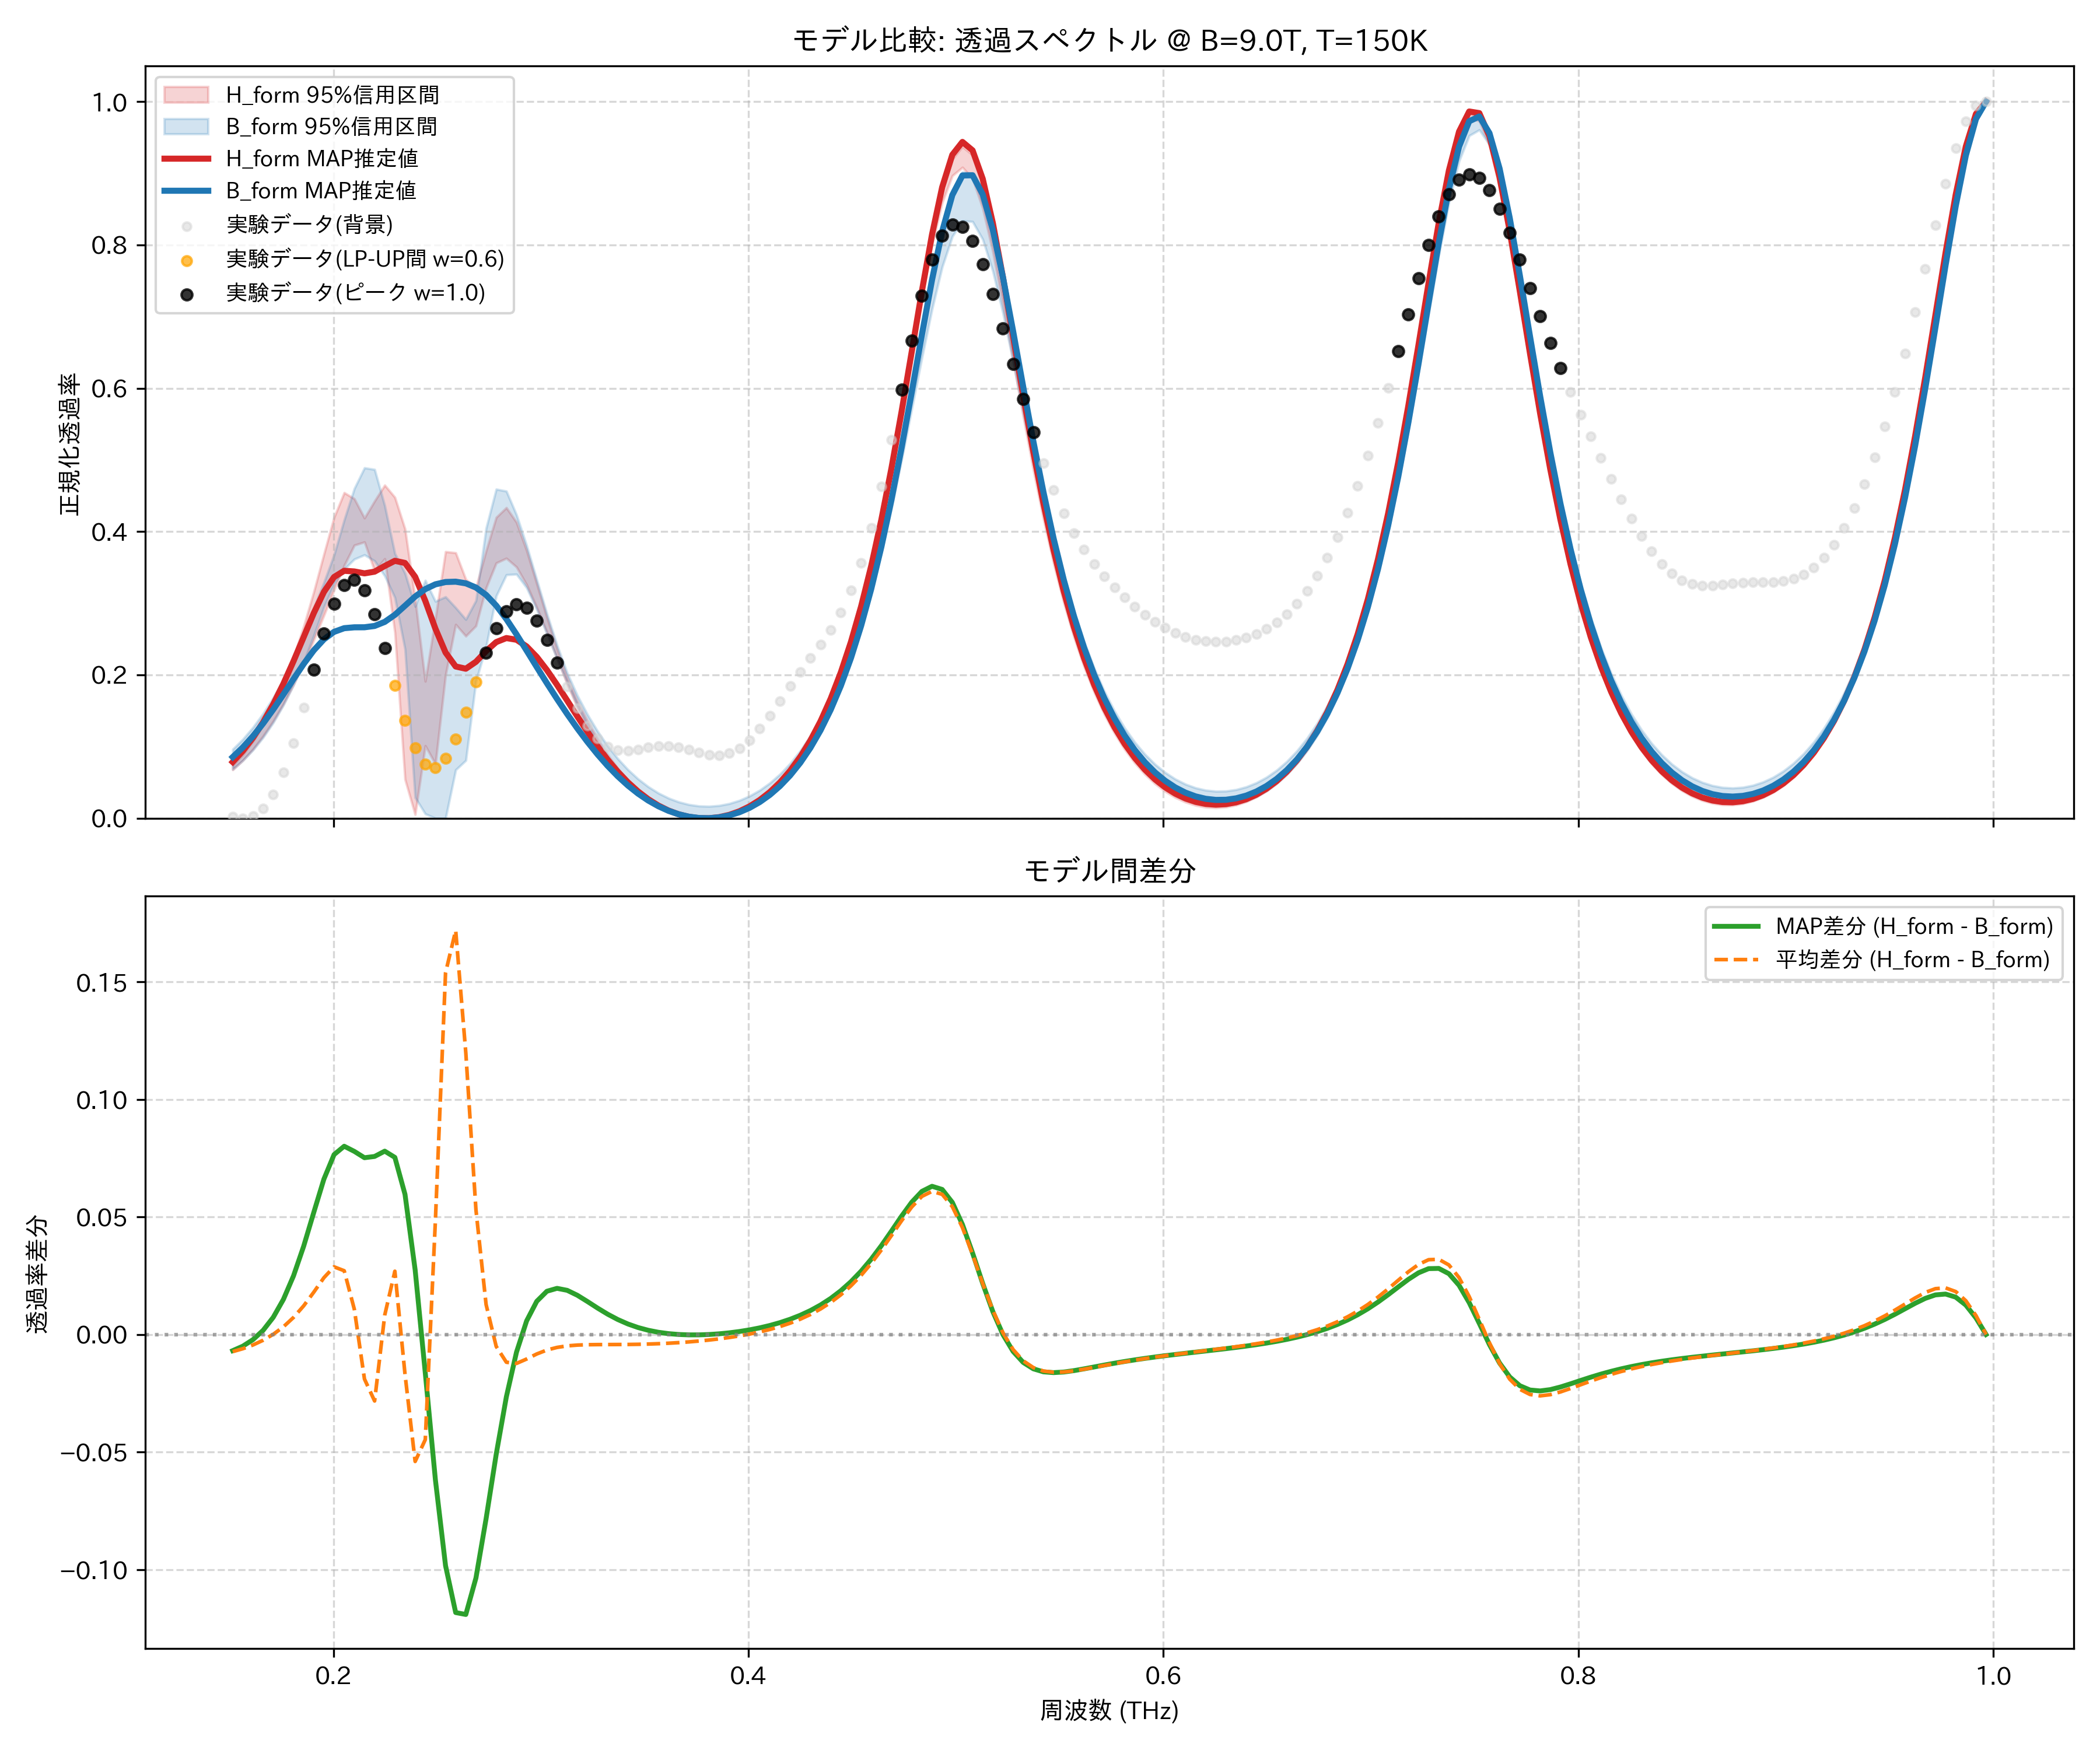

The table this chart was drawn from, first rows:
frequency_thz, H_form_mean, H_form_map, H_form_lower_95, H_form_upper_95, B_form_mean, B_form_map, B_form_lower_95, B_form_upper_95, observed_normalized
0.1514, 0.07119, 0.07847, 0.06757, 0.07334, 0.07848, 0.08534, 0.0683, 0.0962, 0.001767
0.1563, 0.08597, 0.0939, 0.08076, 0.08873, 0.09201, 0.09886, 0.08058, 0.1102, 0.0
0.1612, 0.1037, 0.1123, 0.09639, 0.1074, 0.1082, 0.1145, 0.0952, 0.1268, 0.002947
0.1661, 0.1248, 0.134, 0.1147, 0.1298, 0.1273, 0.1323, 0.1127, 0.1461, 0.01327
0.171, 0.1496, 0.1591, 0.1356, 0.1564, 0.1495, 0.1518, 0.1334, 0.1683, 0.03323
0.1759, 0.1783, 0.1876, 0.1595, 0.1879, 0.175, 0.1727, 0.1578, 0.1931, 0.06399
0.1808, 0.2113, 0.2192, 0.1864, 0.2249, 0.204, 0.1942, 0.186, 0.224, 0.1051
0.1856, 0.2485, 0.2528, 0.2163, 0.2676, 0.2363, 0.2153, 0.2182, 0.2579, 0.1543
0.1905, 0.2894, 0.2863, 0.2488, 0.316, 0.2713, 0.2343, 0.2547, 0.2935, 0.2071
0.1954, 0.3323, 0.3158, 0.2832, 0.3686, 0.3081, 0.2497, 0.2947, 0.329, 0.2577
0.2003, 0.3737, 0.3366, 0.3185, 0.4199, 0.3449, 0.2601, 0.3269, 0.3674, 0.2993
0.2052, 0.406, 0.3453, 0.3528, 0.4543, 0.3789, 0.2652, 0.3477, 0.4162, 0.3257
0.2101, 0.417, 0.3443, 0.381, 0.4458, 0.4063, 0.2664, 0.3615, 0.4601, 0.3323
0.2149, 0.4029, 0.3417, 0.3855, 0.4189, 0.4218, 0.2665, 0.3675, 0.489, 0.3177
0.2198, 0.3906, 0.3441, 0.3453, 0.4427, 0.4189, 0.2683, 0.3591, 0.4867, 0.2844
0.2247, 0.3995, 0.352, 0.362, 0.4648, 0.3912, 0.274, 0.3382, 0.4362, 0.2377
0.2296, 0.3673, 0.3592, 0.2592, 0.4478, 0.3404, 0.2839, 0.308, 0.3694, 0.1857
0.2345, 0.2647, 0.3562, 0.05425, 0.4037, 0.2816, 0.2965, 0.236, 0.3418, 0.1367
0.2394, 0.1689, 0.3369, 0.005226, 0.306, 0.2229, 0.3094, 0.0289, 0.2956, 0.09818
0.2443, 0.14, 0.3033, 0.1012, 0.1911, 0.1847, 0.3197, 0.006151, 0.3319, 0.07535
0.2491, 0.2207, 0.2645, 0.07577, 0.2791, 0.1721, 0.3264, 0.0, 0.3027, 0.07053
0.254, 0.3108, 0.2312, 0.1998, 0.372, 0.1568, 0.3296, 0.0, 0.309, 0.08322
0.2589, 0.3208, 0.2118, 0.2703, 0.3704, 0.1489, 0.3301, 0.06751, 0.2938, 0.1106
0.2638, 0.2941, 0.2086, 0.2541, 0.3333, 0.1743, 0.3278, 0.08072, 0.2774, 0.1481
0.2687, 0.2986, 0.2183, 0.2684, 0.3219, 0.2456, 0.3219, 0.1914, 0.3037, 0.1901
0.2736, 0.3427, 0.2332, 0.3215, 0.3733, 0.33, 0.3116, 0.2395, 0.4047, 0.2311
0.2785, 0.3852, 0.2458, 0.3562, 0.4199, 0.3903, 0.2967, 0.3102, 0.4592, 0.2653
0.2833, 0.3985, 0.2514, 0.3628, 0.4334, 0.4103, 0.2779, 0.3397, 0.4565, 0.2887
0.2882, 0.3831, 0.249, 0.3506, 0.413, 0.3954, 0.2566, 0.3405, 0.4234, 0.2982
0.2931, 0.3503, 0.2397, 0.3258, 0.3738, 0.3608, 0.2339, 0.3216, 0.3806, 0.2935
0.298, 0.3101, 0.2251, 0.2942, 0.3273, 0.3183, 0.211, 0.2912, 0.3328, 0.2759
0.3029, 0.2684, 0.2068, 0.2598, 0.2802, 0.275, 0.1884, 0.2573, 0.2855, 0.2489
0.3078, 0.2286, 0.1862, 0.2235, 0.2363, 0.2341, 0.1665, 0.2224, 0.2416, 0.2167
0.3127, 0.192, 0.1643, 0.1872, 0.1969, 0.1969, 0.1455, 0.1896, 0.2028, 0.1837
0.3175, 0.1593, 0.1422, 0.1548, 0.1639, 0.1639, 0.1255, 0.1574, 0.1714, 0.1537
0.3224, 0.1305, 0.1206, 0.1265, 0.1356, 0.1349, 0.1066, 0.1288, 0.1447, 0.1291
0.3273, 0.1054, 0.1003, 0.1019, 0.1105, 0.1097, 0.08906, 0.1039, 0.1213, 0.1112
0.3322, 0.08376, 0.08162, 0.0807, 0.08851, 0.08805, 0.07298, 0.08258, 0.1008, 0.1002
0.3371, 0.06519, 0.06483, 0.06262, 0.06942, 0.06947, 0.05847, 0.06442, 0.083, 0.09499
0.342, 0.04945, 0.05004, 0.04735, 0.0531, 0.05369, 0.04558, 0.04905, 0.06774, 0.09428
0.3468, 0.03625, 0.03729, 0.03457, 0.0393, 0.04042, 0.03433, 0.03618, 0.05478, 0.09619
0.3517, 0.02536, 0.02653, 0.02405, 0.02786, 0.02943, 0.02473, 0.02556, 0.04395, 0.09887
0.3566, 0.01659, 0.01769, 0.01561, 0.01855, 0.02051, 0.01674, 0.01696, 0.03508, 0.1008
0.3615, 0.009783, 0.0107, 0.009077, 0.01123, 0.0135, 0.01034, 0.01024, 0.02805, 0.1009
0.3664, 0.004813, 0.005487, 0.004341, 0.005799, 0.008276, 0.00548, 0.00525, 0.02275, 0.09893
0.3713, 0.001591, 0.001989, 0.001334, 0.002153, 0.004747, 0.002146, 0.001909, 0.01911, 0.09545
0.3762, 6.146560737823894e-05, 0.0001655, 0.0, 0.0002303, 0.002852, 0.0003189, 0.0001642, 0.01707, 0.0915
0.381, 0.0002005, 0.0, 0.0, 0.0003206, 0.00256, 0.0, 0.0, 0.01661, 0.08848
0.3859, 0.002014, 0.001501, 0.00146, 0.002308, 0.003872, 0.00121, 0.00132, 0.01773, 0.08779
0.3908, 0.005541, 0.004707, 0.004646, 0.006006, 0.006817, 0.003991, 0.004251, 0.02046, 0.09061
0.3957, 0.01085, 0.009687, 0.009614, 0.01149, 0.01145, 0.008411, 0.00883, 0.02487, 0.09768
0.4006, 0.01806, 0.01654, 0.01647, 0.01888, 0.01787, 0.01457, 0.01516, 0.03103, 0.1092
0.4055, 0.0273, 0.02542, 0.02537, 0.02831, 0.02621, 0.02259, 0.02334, 0.03908, 0.1247
0.4104, 0.03877, 0.0365, 0.03645, 0.03998, 0.03662, 0.03266, 0.03355, 0.04918, 0.1433
0.4152, 0.0527, 0.05002, 0.04999, 0.05413, 0.04931, 0.04496, 0.04599, 0.06155, 0.1636
0.4201, 0.06938, 0.06627, 0.06625, 0.07106, 0.06456, 0.05978, 0.06091, 0.07643, 0.1843
0.425, 0.08918, 0.0856, 0.08559, 0.09112, 0.08266, 0.07741, 0.07858, 0.09415, 0.2042
0.4299, 0.1125, 0.1084, 0.1084, 0.1147, 0.104, 0.09824, 0.09937, 0.1151, 0.2233
0.4348, 0.1398, 0.1353, 0.1352, 0.1424, 0.129, 0.1227, 0.1237, 0.1396, 0.2422
0.4397, 0.1718, 0.1667, 0.1665, 0.1747, 0.1581, 0.1514, 0.152, 0.1682, 0.2627
... 114 more rows
